Dataset: holo2bright (GitHub, DeepTrackAI/holo2bright_dataset). Classes: brightfield microscopy, holography microscopy.

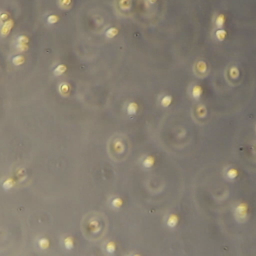
Label: brightfield microscopy

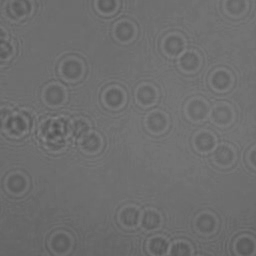
Label: holography microscopy

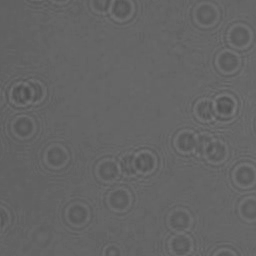
Label: holography microscopy

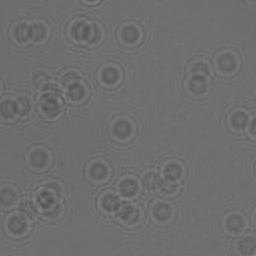
Label: holography microscopy

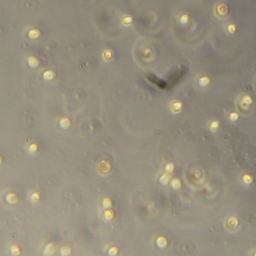
Label: brightfield microscopy

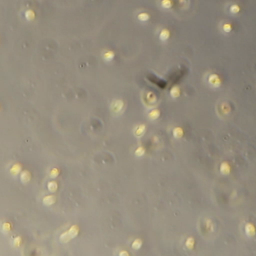
Label: brightfield microscopy
